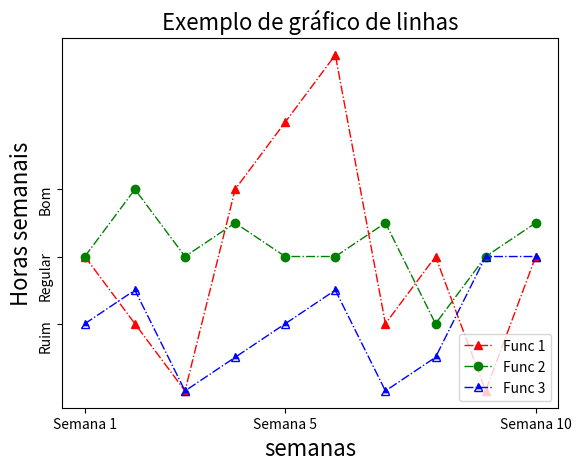

Write the Python code that produced this figure.
import matplotlib.pyplot as plt

x=[1,2,3,4,5,6,7,8,9,10]
y1=[12,10,8,14,16,18,10,12,8,12]
y2=[12,14,12,13,12,12,13,10,12,13]
y3=[10,11,8,9,10,11,8,9,12,12]

eixox = ['Semana 1','Semana 5', 'Semana 10']
plt.xticks([1,5,10],eixox) 

eixoy = ['Ruim','Regular','Bom']
plt.yticks([10,12,14],eixoy,rotation=90)

# color=red, line style = -- -. :, line width = 3, marker='o' ^ ms
# fillstyle='top','bottom','left','right'
plt.plot(x,y1,c='r',ls='-.',lw='1',marker='^',label="Func 1")
plt.plot(x,y2,c='g',ls='-.',lw='1',marker='o',label="Func 2") 
plt.plot(x,y3,c='b',ls='-.',lw='1',marker='^',fillstyle='top',label="Func 3")
plt.legend(loc="lower right")
plt.title('Exemplo de gráfico de linhas',color='black',fontsize=16)
plt.xlabel('semanas',fontsize=16)
plt.ylabel('Horas semanais',fontsize=16)
plt.show()
